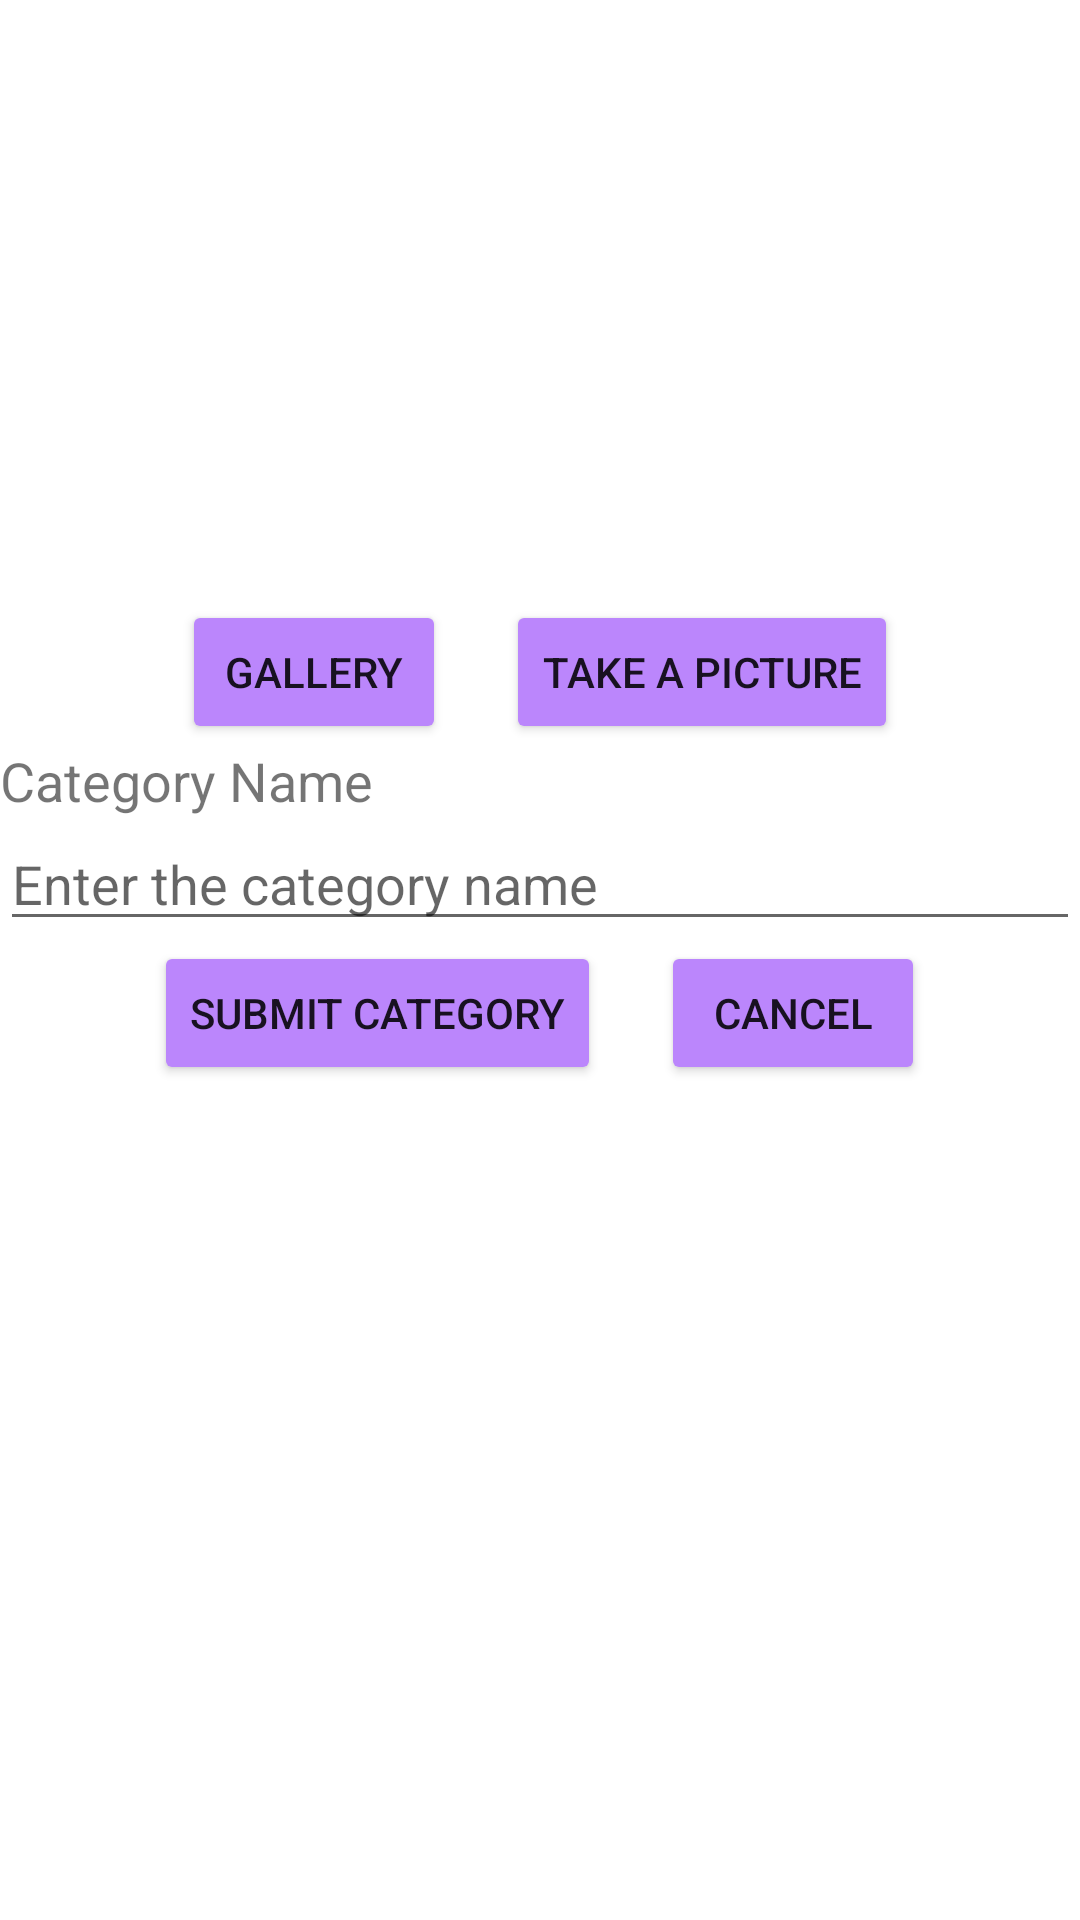

Layout XML and referenced resources for this Android screen:
<!-- AndroidManifest.xml: application theme Theme.EricaFinalProject -->
<!-- res/layout/activity_add_category.xml -->
<?xml version="1.0" encoding="utf-8"?>
<LinearLayout xmlns:android="http://schemas.android.com/apk/res/android"
    xmlns:app="http://schemas.android.com/apk/res-auto"
    xmlns:tools="http://schemas.android.com/tools"
    android:layout_width="match_parent"
    android:layout_height="match_parent"
    android:orientation="vertical"
    tools:context=".AddCategory">

    <ImageView
        android:id="@+id/iv_addCat_image"
        android:layout_width="wrap_content"
        android:layout_height="200dp"
        android:layout_gravity="center"
        android:src="@drawable/addphoto"/>
    <LinearLayout
        android:layout_width="match_parent"
        android:layout_height="wrap_content"
        android:orientation="horizontal"
        android:gravity="center">
        <Button
            android:id="@+id/btn_addCat_image"
            android:layout_width="wrap_content"
            android:layout_height="wrap_content"
            android:layout_gravity="center"
            android:layout_marginRight="20dp"
            android:backgroundTint="@color/purple_200"
            android:text="GALLERY"/>
        <Button
            android:id="@+id/btn_addCat_takeImg"
            android:layout_width="wrap_content"
            android:layout_height="wrap_content"
            android:layout_gravity="center"
            android:backgroundTint="@color/purple_200"
            android:text="TAKE A PICTURE"/>
    </LinearLayout>

    <TextView
        android:layout_width="wrap_content"
        android:layout_height="wrap_content"
        android:textSize="18sp"
        android:text="Category Name"/>
    <EditText
        android:id="@+id/et_addCat_name"
        android:layout_width="match_parent"
        android:layout_height="wrap_content"
        android:hint="Enter the category name"/>

    <LinearLayout
        android:layout_width="match_parent"
        android:layout_height="wrap_content"
        android:gravity="center">
        <Button
            android:id="@+id/btn_addCat_submit"
            android:layout_width="wrap_content"
            android:layout_height="wrap_content"
            android:backgroundTint="@color/purple_200"
            android:layout_marginRight="20dp"
            android:text="SUBMIT CATEGORY"/>
        <Button
            android:id="@+id/btn_addCat_cancel"
            android:layout_width="wrap_content"
            android:layout_height="wrap_content"
            android:backgroundTint="@color/purple_200"
            android:text="CANCEL"/>
    </LinearLayout>

</LinearLayout>
<!-- resources referenced by this layout -->
<resources>
  <style name="Theme.EricaFinalProject" parent="Theme.MaterialComponents.DayNight.DarkActionBar">
          
          <item name="colorPrimary">@color/purple_500</item>
          <item name="colorPrimaryVariant">@color/purple_700</item>
          <item name="colorOnPrimary">@color/white</item>
          
          <item name="colorSecondary">@color/teal_200</item>
          <item name="colorSecondaryVariant">@color/teal_700</item>
          <item name="colorOnSecondary">@color/black</item>
          
          <item name="android:statusBarColor" tools:targetApi="l">?attr/colorPrimaryVariant</item>
          
      </style>
  <!-- not gathered from this repository: default colours our renderer supplied (Android Studio template values) -->
  <color name="purple_200">#FFBB86FC</color>
  <color name="purple_500">#FF6200EE</color>
  <color name="purple_700">#FF3700B3</color>
  <color name="teal_200">#FF03DAC5</color>
  <color name="teal_700">#FF018786</color>
  <color name="black">#FF000000</color>
  <color name="white">#FFFFFFFF</color>
</resources>
